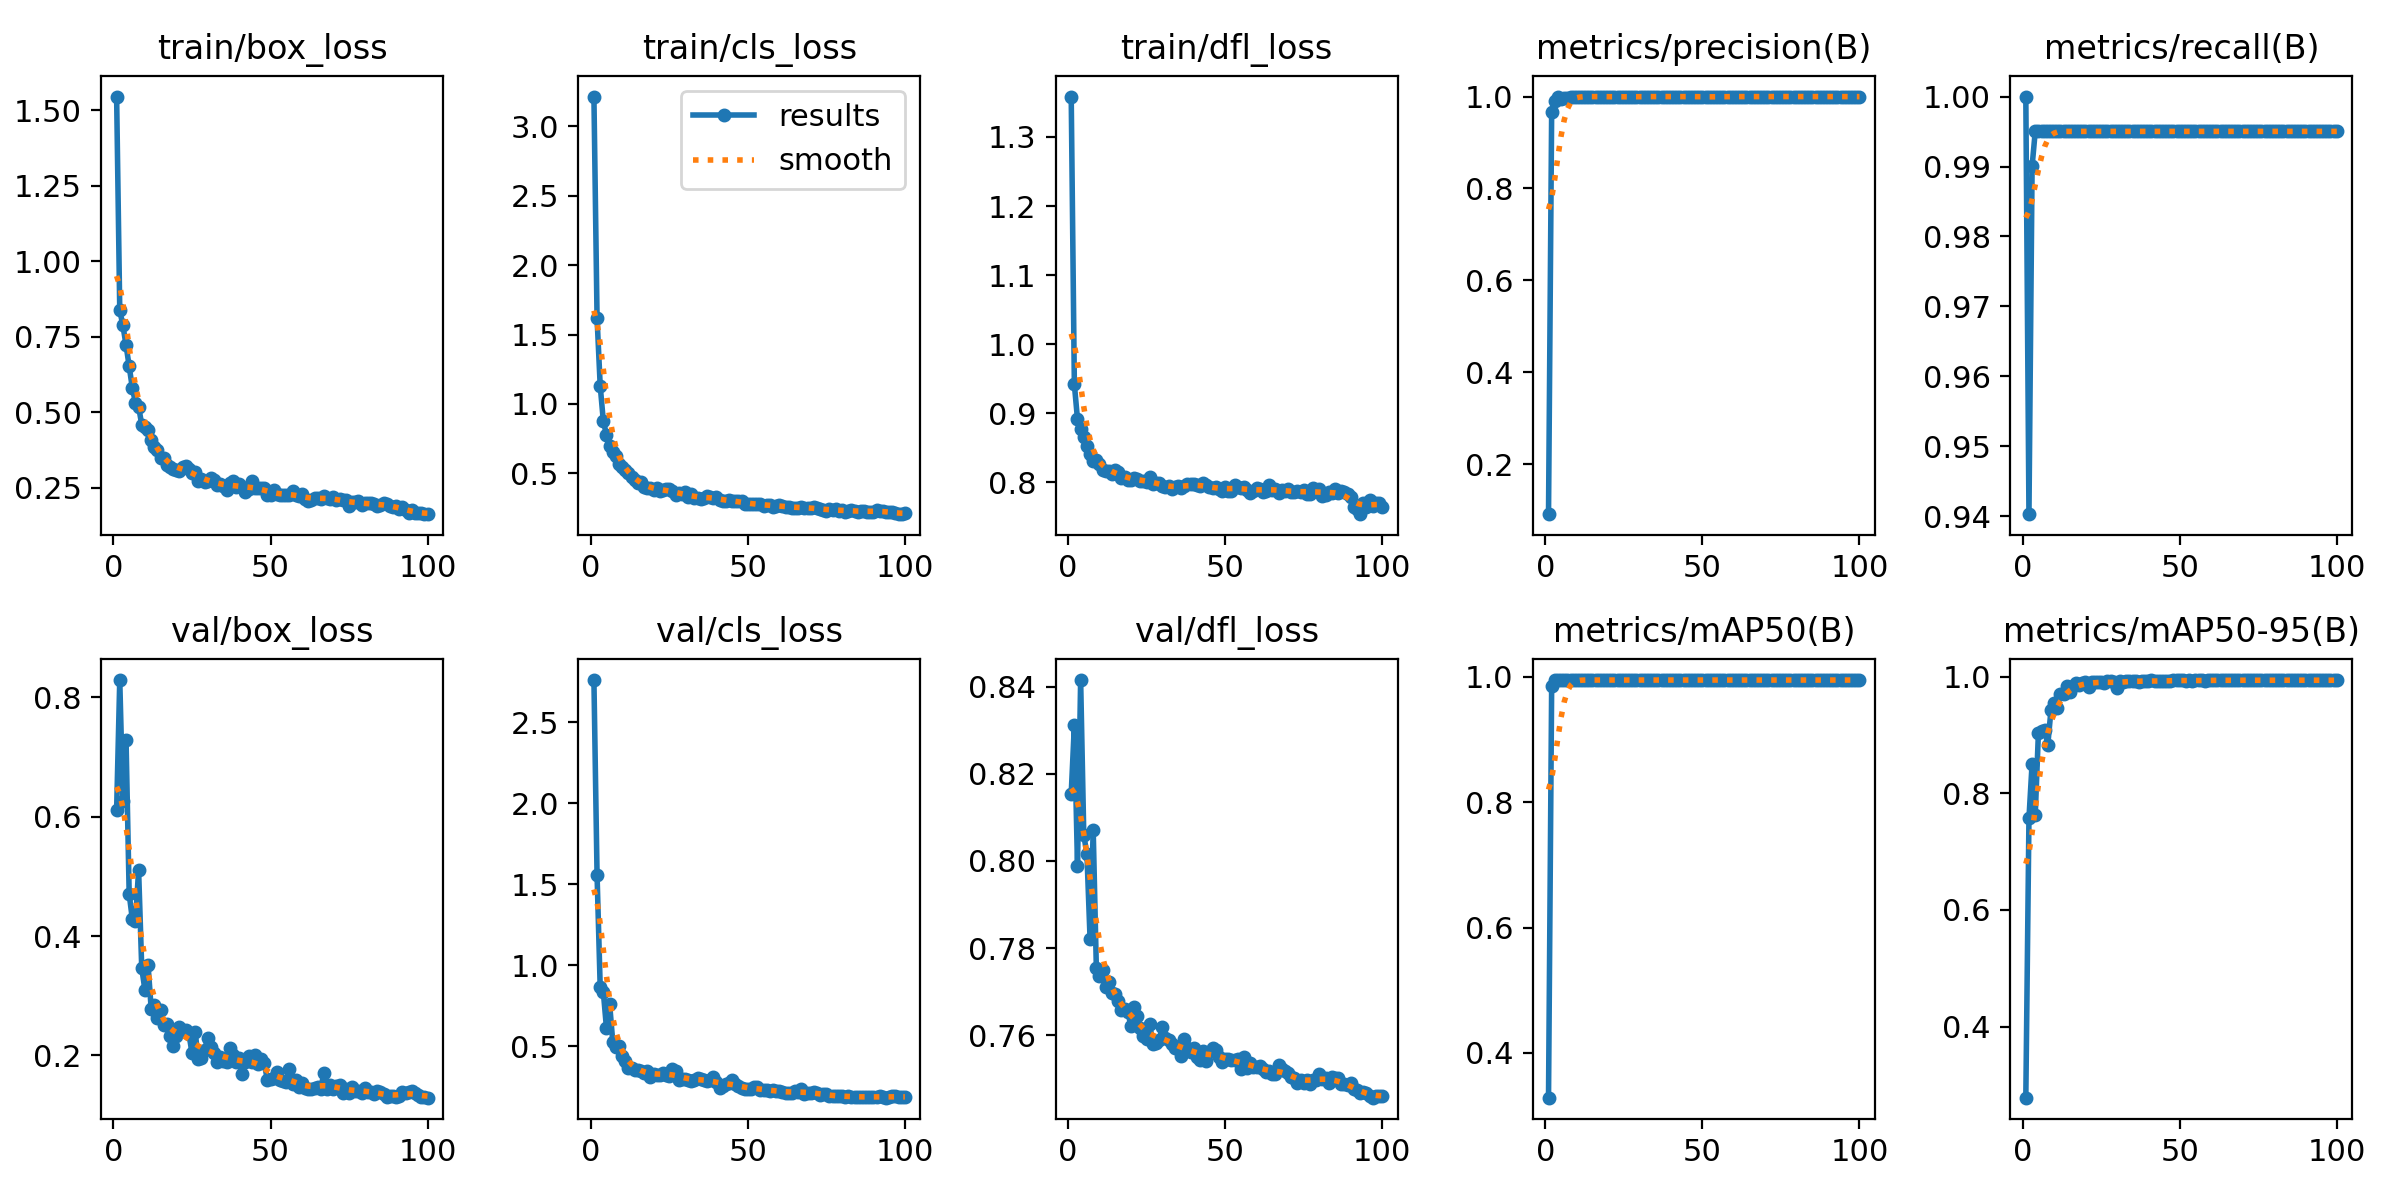

The data file committed next to this chart (first rows):
epoch, time, train/box_loss, train/cls_loss, train/dfl_loss, metrics/precision(B), metrics/recall(B), metrics/mAP50(B), metrics/mAP50-95(B), val/box_loss, val/cls_loss, val/dfl_loss, lr/pg0, lr/pg1, lr/pg2
1, 9.233, 1.545, 3.213, 1.358, 0.09173, 1, 0.3285, 0.2779, 0.6107, 2.761, 0.8155, 0.00036, 0.00036, 0.00036
2, 16.77, 0.8376, 1.619, 0.9417, 0.9673, 0.9403, 0.9853, 0.7575, 0.8288, 1.558, 0.8311, 0.0007327, 0.0007327, 0.0007327
3, 23.42, 0.787, 1.132, 0.8913, 0.9902, 0.99, 0.9948, 0.8512, 0.6259, 0.8646, 0.7988, 0.001098, 0.001098, 0.001098
4, 30.26, 0.7221, 0.8757, 0.8778, 0.9985, 0.995, 0.995, 0.7631, 0.7279, 0.8336, 0.8415, 0.001455, 0.001455, 0.001455
5, 37.8, 0.6519, 0.7794, 0.8659, 0.9945, 0.995, 0.995, 0.9029, 0.4706, 0.6108, 0.8059, 0.001806, 0.001806, 0.001806
6, 44.96, 0.5803, 0.6976, 0.8521, 0.9973, 0.995, 0.995, 0.9063, 0.4283, 0.7602, 0.8016, 0.001901, 0.001901, 0.001901
7, 52.55, 0.5314, 0.6542, 0.841, 0.9976, 0.995, 0.995, 0.9092, 0.4255, 0.5276, 0.7821, 0.001881, 0.001881, 0.001881
8, 59.55, 0.5184, 0.623, 0.8315, 0.9999, 0.995, 0.995, 0.8835, 0.5105, 0.4978, 0.8071, 0.001861, 0.001861, 0.001861
9, 66.51, 0.4586, 0.5678, 0.8324, 0.9999, 0.995, 0.995, 0.9426, 0.3462, 0.4989, 0.7754, 0.001842, 0.001842, 0.001842
10, 74.5, 0.4499, 0.5492, 0.8265, 0.9999, 0.995, 0.995, 0.9556, 0.3101, 0.4386, 0.7735, 0.001822, 0.001822, 0.001822
11, 81.41, 0.4396, 0.5243, 0.8185, 0.9999, 0.995, 0.995, 0.9474, 0.3523, 0.4089, 0.775, 0.001802, 0.001802, 0.001802
12, 87.9, 0.4092, 0.5053, 0.8165, 0.9999, 0.995, 0.995, 0.9701, 0.2786, 0.3626, 0.7711, 0.001782, 0.001782, 0.001782
13, 94.66, 0.3836, 0.4742, 0.8167, 0.9998, 0.995, 0.995, 0.9702, 0.285, 0.3654, 0.7723, 0.001762, 0.001762, 0.001762
14, 102.1, 0.3734, 0.4556, 0.8118, 0.9999, 0.995, 0.995, 0.9845, 0.2622, 0.3546, 0.7697, 0.001743, 0.001743, 0.001743
15, 109.2, 0.3487, 0.4291, 0.8184, 0.9998, 0.995, 0.995, 0.9742, 0.2769, 0.3519, 0.7694, 0.001723, 0.001723, 0.001723
16, 116.9, 0.3478, 0.4348, 0.8146, 0.9998, 0.995, 0.995, 0.9839, 0.2517, 0.348, 0.7679, 0.001703, 0.001703, 0.001703
17, 124.1, 0.3245, 0.4055, 0.8061, 0.9999, 0.995, 0.995, 0.9893, 0.2535, 0.335, 0.7658, 0.001683, 0.001683, 0.001683
18, 131.5, 0.3193, 0.3959, 0.8072, 0.9999, 0.995, 0.995, 0.9866, 0.232, 0.345, 0.7661, 0.001663, 0.001663, 0.001663
19, 138.5, 0.3117, 0.3928, 0.8041, 0.9998, 0.995, 0.995, 0.9893, 0.2157, 0.3095, 0.7654, 0.001644, 0.001644, 0.001644
20, 145.3, 0.31, 0.3787, 0.8041, 0.9992, 0.995, 0.995, 0.9918, 0.2323, 0.3278, 0.7621, 0.001624, 0.001624, 0.001624
21, 152.4, 0.3062, 0.3957, 0.8066, 0.9997, 0.995, 0.995, 0.982, 0.2478, 0.3199, 0.7664, 0.001604, 0.001604, 0.001604
22, 159.1, 0.3183, 0.3711, 0.8043, 0.9997, 0.995, 0.995, 0.9908, 0.2414, 0.3232, 0.7645, 0.001584, 0.001584, 0.001584
23, 166.2, 0.3228, 0.3778, 0.8019, 0.999, 0.995, 0.995, 0.9919, 0.2429, 0.3342, 0.7616, 0.001564, 0.001564, 0.001564
24, 173.6, 0.3106, 0.3906, 0.8019, 0.9996, 0.995, 0.995, 0.9918, 0.2366, 0.3247, 0.7598, 0.001545, 0.001545, 0.001545
25, 180.7, 0.2973, 0.3874, 0.801, 0.9985, 0.995, 0.995, 0.9915, 0.2041, 0.3164, 0.7591, 0.001525, 0.001525, 0.001525
26, 188.1, 0.3022, 0.3703, 0.8073, 0.9994, 0.995, 0.995, 0.9898, 0.2398, 0.3594, 0.7625, 0.001505, 0.001505, 0.001505
27, 195.1, 0.2729, 0.3484, 0.7972, 0.9999, 0.995, 0.995, 0.9934, 0.1938, 0.3491, 0.758, 0.001485, 0.001485, 0.001485
28, 202.8, 0.2784, 0.3611, 0.7996, 0.9999, 0.995, 0.995, 0.9932, 0.1958, 0.2934, 0.7582, 0.001465, 0.001465, 0.001465
29, 210.4, 0.2688, 0.3495, 0.7988, 0.9997, 0.995, 0.995, 0.9906, 0.2086, 0.2988, 0.7589, 0.001446, 0.001446, 0.001446
30, 217, 0.2723, 0.3636, 0.7954, 0.9989, 0.995, 0.995, 0.9808, 0.2297, 0.296, 0.762, 0.001426, 0.001426, 0.001426
31, 224.2, 0.282, 0.3309, 0.7932, 0.9998, 0.995, 0.995, 0.9926, 0.2137, 0.2927, 0.7593, 0.001406, 0.001406, 0.001406
32, 232.3, 0.2754, 0.3521, 0.7945, 0.9997, 0.995, 0.995, 0.9917, 0.2034, 0.2844, 0.7589, 0.001386, 0.001386, 0.001386
33, 240.1, 0.2576, 0.3211, 0.7903, 0.9999, 0.995, 0.995, 0.9931, 0.1898, 0.2941, 0.758, 0.001366, 0.001366, 0.001366
34, 248.2, 0.2607, 0.3242, 0.7926, 0.9999, 0.995, 0.995, 0.9931, 0.1976, 0.3007, 0.7571, 0.001347, 0.001347, 0.001347
35, 255, 0.2546, 0.3172, 0.7942, 0.9999, 0.995, 0.995, 0.993, 0.1912, 0.2951, 0.7571, 0.001327, 0.001327, 0.001327
36, 262.5, 0.2422, 0.3211, 0.7923, 0.9999, 0.995, 0.995, 0.993, 0.189, 0.293, 0.7552, 0.001307, 0.001307, 0.001307
37, 269.6, 0.2653, 0.3408, 0.7944, 0.9999, 0.995, 0.995, 0.9909, 0.2118, 0.2854, 0.7592, 0.001287, 0.001287, 0.001287
38, 277.1, 0.2709, 0.3298, 0.7974, 0.9999, 0.995, 0.995, 0.9927, 0.2006, 0.2887, 0.757, 0.001267, 0.001267, 0.001267
39, 284.7, 0.2522, 0.3262, 0.7971, 0.9998, 0.995, 0.995, 0.993, 0.1882, 0.3077, 0.7562, 0.001248, 0.001248, 0.001248
40, 292, 0.2618, 0.3336, 0.797, 0.9998, 0.995, 0.995, 0.9928, 0.1952, 0.281, 0.757, 0.001228, 0.001228, 0.001228
41, 299.8, 0.2513, 0.3094, 0.7958, 0.9999, 0.995, 0.995, 0.9939, 0.1688, 0.2439, 0.7551, 0.001208, 0.001208, 0.001208
42, 307.4, 0.2359, 0.2997, 0.7941, 0.9999, 0.995, 0.995, 0.9928, 0.1897, 0.2516, 0.7544, 0.001188, 0.001188, 0.001188
43, 315.3, 0.2455, 0.3049, 0.7984, 0.9997, 0.995, 0.995, 0.9923, 0.1986, 0.2687, 0.7563, 0.001168, 0.001168, 0.001168
44, 322.7, 0.2719, 0.3053, 0.7956, 0.9998, 0.995, 0.995, 0.993, 0.1884, 0.274, 0.754, 0.001149, 0.001149, 0.001149
45, 331, 0.2485, 0.3035, 0.7929, 0.9996, 0.995, 0.995, 0.9931, 0.2005, 0.29, 0.756, 0.001129, 0.001129, 0.001129
46, 338.9, 0.2493, 0.3022, 0.7919, 0.9998, 0.995, 0.995, 0.9925, 0.185, 0.2689, 0.7571, 0.001109, 0.001109, 0.001109
47, 346.4, 0.2485, 0.2985, 0.7927, 0.9999, 0.995, 0.995, 0.993, 0.1933, 0.2529, 0.7566, 0.001089, 0.001089, 0.001089
48, 354.4, 0.2489, 0.2997, 0.79, 0.9999, 0.995, 0.995, 0.994, 0.1867, 0.2412, 0.755, 0.001069, 0.001069, 0.001069
49, 362.1, 0.2266, 0.2832, 0.7873, 0.9998, 0.995, 0.995, 0.9942, 0.159, 0.2339, 0.7538, 0.00105, 0.00105, 0.00105
50, 369.4, 0.2273, 0.2803, 0.794, 0.9998, 0.995, 0.995, 0.9939, 0.1602, 0.2329, 0.7544, 0.00103, 0.00103, 0.00103
51, 376.5, 0.2414, 0.2814, 0.7869, 0.9997, 0.995, 0.995, 0.9942, 0.1628, 0.2384, 0.7546, 0.00101, 0.00101, 0.00101
52, 384.7, 0.2299, 0.2809, 0.7882, 0.9985, 0.995, 0.995, 0.9928, 0.1721, 0.247, 0.7543, 0.0009902, 0.0009902, 0.0009902
53, 392.4, 0.2254, 0.279, 0.7965, 0.9984, 0.995, 0.995, 0.9942, 0.1593, 0.2478, 0.7543, 0.0009704, 0.0009704, 0.0009704
54, 400.3, 0.2253, 0.2832, 0.7928, 0.9994, 0.995, 0.995, 0.9929, 0.1571, 0.2317, 0.7544, 0.0009506, 0.0009506, 0.0009506
55, 408.2, 0.2247, 0.2652, 0.792, 0.9996, 0.995, 0.995, 0.994, 0.1552, 0.2305, 0.7522, 0.0009308, 0.0009308, 0.0009308
56, 416.6, 0.2258, 0.2712, 0.793, 0.9997, 0.995, 0.995, 0.994, 0.1766, 0.2322, 0.7549, 0.000911, 0.000911, 0.000911
57, 424.2, 0.2393, 0.2756, 0.7888, 0.9997, 0.995, 0.995, 0.994, 0.152, 0.2204, 0.7524, 0.0008912, 0.0008912, 0.0008912
58, 432.1, 0.2257, 0.2607, 0.7847, 0.9998, 0.995, 0.995, 0.9929, 0.1582, 0.2273, 0.7537, 0.0008714, 0.0008714, 0.0008714
59, 440, 0.222, 0.2683, 0.7875, 0.9998, 0.995, 0.995, 0.9939, 0.1478, 0.2254, 0.7527, 0.0008516, 0.0008516, 0.0008516
60, 448, 0.2303, 0.2693, 0.7917, 0.9997, 0.995, 0.995, 0.9941, 0.1532, 0.2264, 0.7526, 0.0008318, 0.0008318, 0.0008318
... 40 more rows
